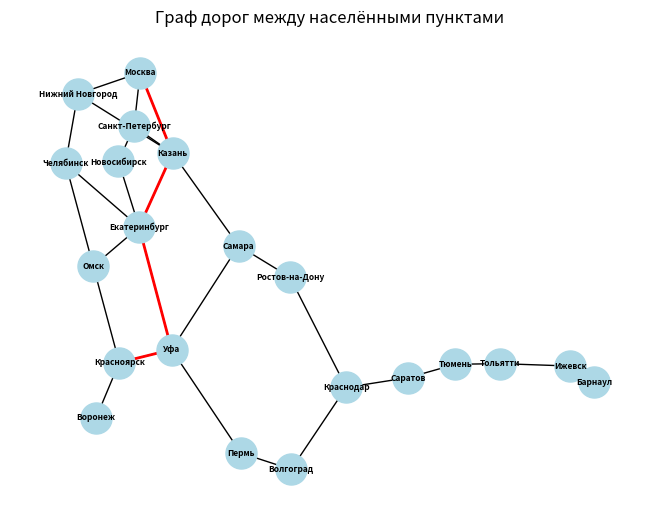

Generate this figure with matplotlib:
import networkx as nx
import matplotlib.pyplot as plt
from itertools import permutations

# Шаг 1: Создание списка населённых пунктов и расстояний между ними
places = [
    "Москва", "Санкт-Петербург", "Новосибирск", "Екатеринбург", "Казань",
    "Нижний Новгород", "Челябинск", "Омск", "Самара", "Ростов-на-Дону",
    "Уфа", "Красноярск", "Воронеж", "Пермь", "Волгоград", "Краснодар",
    "Саратов", "Тюмень", "Тольятти", "Ижевск", "Барнаул"
]

# Матрица расстояний (добавляем недостающие рёбра)
distances = {
    ("Москва", "Санкт-Петербург"): 650,
    ("Москва", "Казань"): 800,
    ("Москва", "Нижний Новгород"): 450,
    ("Санкт-Петербург", "Новосибирск"): 3200,
    ("Санкт-Петербург", "Казань"): 1000,
    ("Новосибирск", "Екатеринбург"): 1700,
    ("Екатеринбург", "Казань"): 1200,
    ("Екатеринбург", "Челябинск"): 300,
    ("Екатеринбург", "Омск"): 900,
    ("Казань", "Нижний Новгород"): 200,
    ("Казань", "Самара"): 600,
    ("Нижний Новгород", "Челябинск"): 1500,
    ("Челябинск", "Омск"): 800,
    ("Омск", "Красноярск"): 1200,
    ("Самара", "Ростов-на-Дону"): 1100,
    ("Самара", "Уфа"): 400,
    ("Ростов-на-Дону", "Краснодар"): 400,
    ("Уфа", "Красноярск"): 2000,
    ("Уфа", "Пермь"): 500,
    ("Уфа", "Екатеринбург"): 500,  # Добавлено новое ребро
    ("Казань", "Екатеринбург"): 1200,  # Добавлено новое ребро
    ("Красноярск", "Воронеж"): 3000,
    ("Пермь", "Волгоград"): 1000,
    ("Волгоград", "Краснодар"): 500,
    ("Краснодар", "Саратов"): 700,
    ("Саратов", "Тюмень"): 1200,
    ("Тюмень", "Тольятти"): 1300,
    ("Тольятти", "Ижевск"): 400,
    ("Ижевск", "Барнаул"): 2000,
}

# Шаг 2: Создание графа
G = nx.Graph()

# Добавление узлов (населённых пунктов)
G.add_nodes_from(places)

# Добавление рёбер с весами (расстояниями)
for (place1, place2), distance in distances.items():
    G.add_edge(place1, place2, weight=distance)

# Шаг 3: Определение начального и конечного пунктов
start_place = "Москва"
end_place = "Красноярск"

# Промежуточные пункты
intermediate_places = ["Казань", "Екатеринбург", "Уфа"]

# Шаг 4: Поиск минимального маршрута через промежуточные пункты
def find_min_path_with_intermediates(graph, start, intermediates, end):
    from itertools import permutations
    min_distance = float('inf')
    best_path = None

    for perm in permutations(intermediates):
        current_path = [start] + list(perm) + [end]
        try:
            total_distance = sum(
                graph[current_path[i]][current_path[i + 1]]['weight']
                for i in range(len(current_path) - 1)
            )
            if total_distance < min_distance:
                min_distance = total_distance
                best_path = current_path
        except KeyError:
            continue  # Пропускаем, если путь не существует

    return best_path, min_distance

# Вызов функции
path, distance = find_min_path_with_intermediates(G, start_place, intermediate_places, end_place)

# Проверка, найден ли путь
if path is None:
    print("Маршрут не найден. Проверьте соединения между городами.")
else:
    print(f"Минимальный маршрут: {path}")
    print(f"Общая длина маршрута: {distance} км")

    # Визуализация графа и маршрута
    pos = nx.spring_layout(G, seed=42)
    nx.draw(G, pos, with_labels=True, node_size=500, node_color="lightblue", font_size=6, font_weight="bold")

    # Выделение маршрута
    path_edges = [(path[i], path[i + 1]) for i in range(len(path) - 1)]
    nx.draw_networkx_edges(G, pos, edgelist=path_edges, edge_color='red', width=2)

    plt.title("Граф дорог между населёнными пунктами")
    plt.show()
